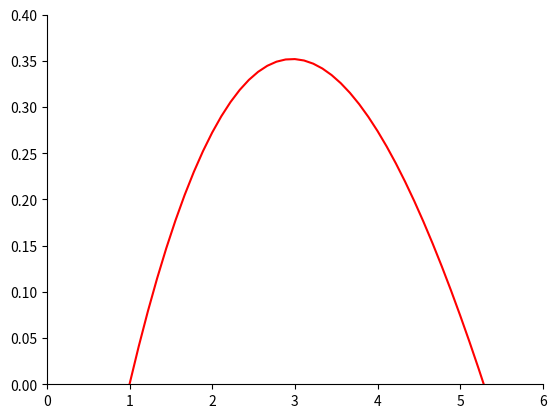

Python code for this plot:
import matplotlib.pyplot as plt
from matplotlib import cm
from matplotlib.ticker import LinearLocator
import numpy as np

#########################################

# x = np.array([-2, 5, -4, -2])
# y = np.array([6, 4, -2, 6])

# ax = plt.gca()

# ax.plot(x, y, 'r')
# ax.spines['left'].set_position('zero')
# ax.spines['right'].set_color('none')
# ax.spines['bottom'].set_position('zero')
# ax.spines['top'].set_color('none')

# plt.xlim(-5, 6)
# plt.ylim(-3, 7)

# plt.show()

#########################################

# x = np.linspace(-5.0, 6.0, num=100)
# y = np.linspace(-2.0, 7.0, num=100)

# X, Y = np.meshgrid(x, y)

# z = []

# def getZ(xx, yy):
#     ax = 2 * xx + 7 * yy - 38
#     bx = 6 * xx - 9 * yy + 6
#     cx = -8 * xx + 2 * yy - 28

#     if (ax > 0 or bx > 0 or cx > 0):
#         return 0

#     return abs(ax * bx * cx / 108000)


# for i in range(len(x)):
#     tmp = []
#     for j in range(len(y)):
#         tmp.append(getZ(x[j], y[i]))
#     z.append(tmp)


# ax = plt.axes(projection="3d")
# ax.plot_surface(X, Y, np.array(z), rstride=1, cstride=1,
#                 cmap='turbo', edgecolor='none')

# # plt.pcolor(X, Y, np.array(z),
# #                        cmap='turbo', edgecolor='none')

# plt.show()

#########################################

# x1 = np.linspace(-4.0, -2.0, num=100)
# x2 = np.linspace(-2.0, 5.0, num=100)

# def calc1(xx1):
#     return abs((5 * ((xx1 + 4) ** 3) * (11 * xx1 + 8)) / 2916)

# def calc2(xx2):
#     return abs((20 * ((xx2 - 5) ** 3) * (8 * xx2 + 23)) / 250047)

# ax = plt.gca()

# ax.plot(x1, calc1(x1), 'r')
# ax.plot(x2, calc2(x2), 'b')

# ax.spines['left'].set_position('zero')
# ax.spines['right'].set_color('none')
# ax.spines['bottom'].set_position('zero')
# ax.spines['top'].set_color('none')

# plt.xlim(-5, 6)
# plt.ylim(0, 0.3)

# plt.show()

#########################################

# x1 = np.linspace(-4.0, -2.0, num=100)
# x2 = np.linspace(-2.0, 5.0, num=100)

# def calc1(t):
#     return -(5 * (11 * (t ** 5) / 5 + 35 * (t ** 4) + 208 * (t ** 3) + 544 * (t ** 2) + 512 * t) / 2916) + 0.086

# def calc2(t):
#     return -(20 * (8 * (t ** 5) / 5 - 97 * (t ** 4) / 4 + 85 * (t ** 3) + 725 * (t ** 2) / 2 - 2875 * t) / 250047) + 0.61

# ax = plt.gca()

# ax.plot(x1, calc1(x1), 'r')
# ax.plot(x2, calc2(x2), 'b')

# ax.spines['left'].set_position('zero')
# ax.spines['right'].set_color('none')
# ax.spines['bottom'].set_position('zero')
# ax.spines['top'].set_color('none')

# plt.xlim(-5, 6)
# plt.ylim(0, 1)

# plt.show()

#########################################

# x = np.linspace(-4.0, 5.0, num=25)
# y = []

# def calc1(t):
#     return -(5 * (11 * (t ** 5) / 5 + 35 * (t ** 4) + 208 * (t ** 3) + 544 * (t ** 2) + 512 * t) / 2916) + 0.087

# def calc2(t):
#     return -(20 * (8 * (t ** 5) / 5 - 97 * (t ** 4) / 4 + 85 * (t ** 3) + 725 * (t ** 2) / 2 - 2875 * t) / 250047) + 0.611

# def calc(t):
#     if (t < -4):
#         return 0
    
#     if (t < -2):
#         return calc1(t)

#     if (t < 5):
#         return calc2(t)

#     return 1

# print(x)

# for xx in x:
#     yy = calc(xx)
#     y.append(yy)
#     print(yy)

# ax = plt.gca()

# ax.plot(y, x, 'r')

# ax.spines['left'].set_position('zero')
# ax.spines['right'].set_color('none')
# ax.spines['bottom'].set_position('zero')
# ax.spines['top'].set_color('none')

# plt.xlim(0, 1)
# plt.ylim(-5, 6)

# plt.show()

#########################################

x = np.linspace(-1.0, 10.0, num=100)

def calc(xx1):
    return (-37 + 7 * xx1) * (9 - 9 * xx1) * (-32 + 2 * xx1) / -21276

ax = plt.gca()

ax.plot(x, calc(x), 'r')

ax.spines['left'].set_position('zero')
ax.spines['right'].set_color('none')
ax.spines['bottom'].set_position('zero')
ax.spines['top'].set_color('none')

plt.xlim(0, 6)
plt.ylim(0, 0.4)

plt.show()
